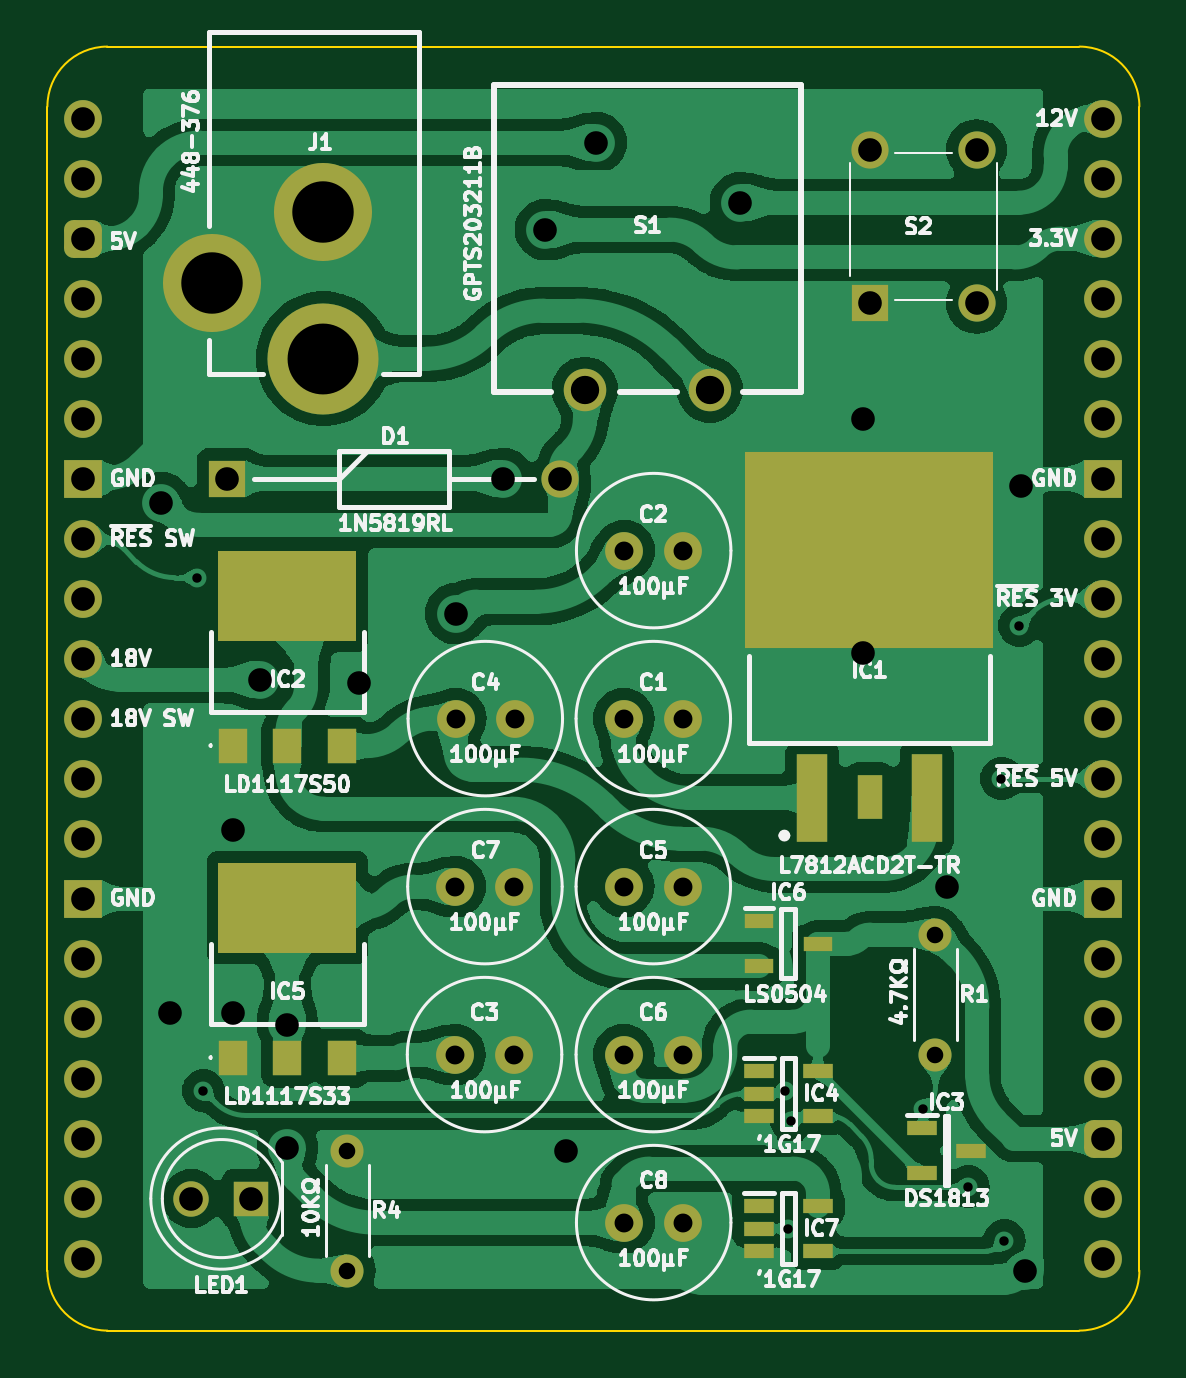
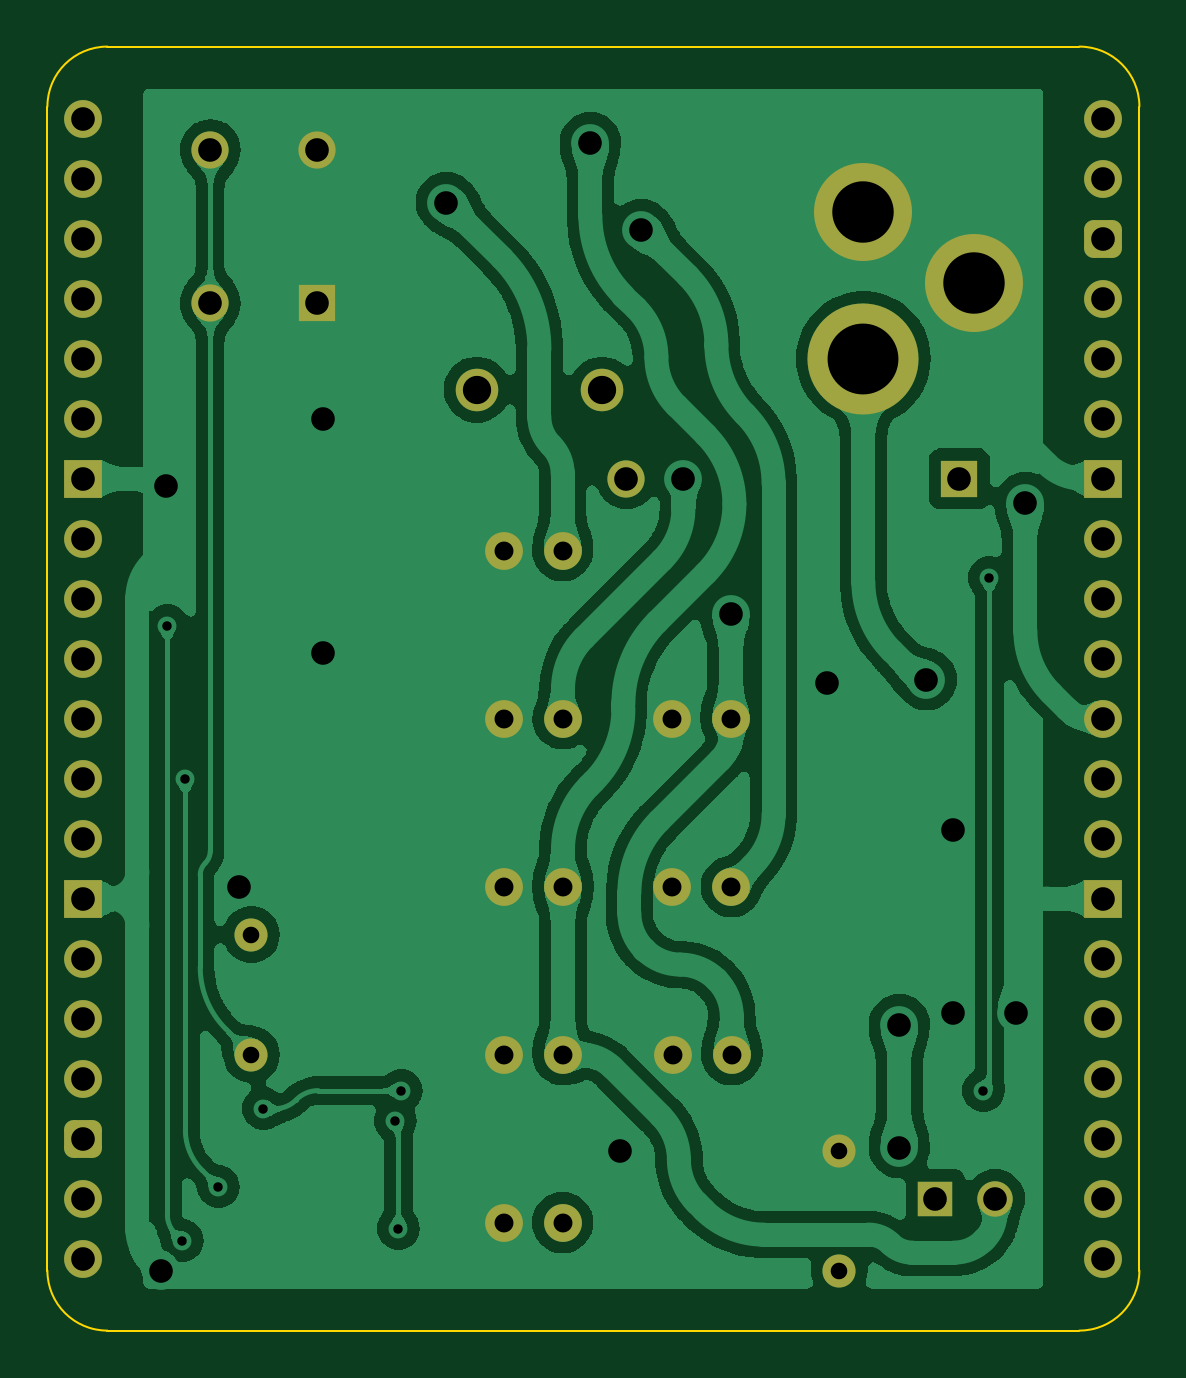
Circuit board: 9 layer files. Board 46.2 x 54.4 mm.
- bottom_copper: Power and Reset-B_Cu.gbl (136707 bytes)
- bottom_mask: Power and Reset-B_Mask.gbs (3530 bytes)
- bottom_silk: Power and Reset-B_Silkscreen.gbo (457 bytes)
- outline: Power and Reset-Edge_Cuts.gm1 (951 bytes)
- top_copper: Power and Reset-F_Cu.gtl (189876 bytes)
- top_mask: Power and Reset-F_Mask.gts (4584 bytes)
- top_silk: Power and Reset-F_Silkscreen.gto (115133 bytes)
- drill: Power and Reset-NPTH.drl (265 bytes)
- drill: Power and Reset-PTH.drl (1941 bytes)

=== bottom_copper: Power and Reset-B_Cu.gbl (136707 bytes, source omitted) ===
=== bottom_mask: Power and Reset-B_Mask.gbs ===
%TF.GenerationSoftware,KiCad,Pcbnew,8.0.7*%
%TF.CreationDate,2025-05-21T11:40:48+02:00*%
%TF.ProjectId,Power and Reset,506f7765-7220-4616-9e64-205265736574,V1*%
%TF.SameCoordinates,Original*%
%TF.FileFunction,Soldermask,Bot*%
%TF.FilePolarity,Negative*%
%FSLAX46Y46*%
G04 Gerber Fmt 4.6, Leading zero omitted, Abs format (unit mm)*
G04 Created by KiCad (PCBNEW 8.0.7) date 2025-05-21 11:40:48*
%MOMM*%
%LPD*%
G01*
G04 APERTURE LIST*
G04 Aperture macros list*
%AMRoundRect*
0 Rectangle with rounded corners*
0 $1 Rounding radius*
0 $2 $3 $4 $5 $6 $7 $8 $9 X,Y pos of 4 corners*
0 Add a 4 corners polygon primitive as box body*
4,1,4,$2,$3,$4,$5,$6,$7,$8,$9,$2,$3,0*
0 Add four circle primitives for the rounded corners*
1,1,$1+$1,$2,$3*
1,1,$1+$1,$4,$5*
1,1,$1+$1,$6,$7*
1,1,$1+$1,$8,$9*
0 Add four rect primitives between the rounded corners*
20,1,$1+$1,$2,$3,$4,$5,0*
20,1,$1+$1,$4,$5,$6,$7,0*
20,1,$1+$1,$6,$7,$8,$9,0*
20,1,$1+$1,$8,$9,$2,$3,0*%
G04 Aperture macros list end*
%ADD10R,1.575000X1.575000*%
%ADD11C,1.575000*%
%ADD12R,1.500000X1.500000*%
%ADD13C,1.500000*%
%ADD14C,1.600000*%
%ADD15C,1.400000*%
%ADD16O,1.400000X1.400000*%
%ADD17C,4.700000*%
%ADD18C,4.150000*%
%ADD19C,1.800000*%
%ADD20O,1.600000X1.600000*%
%ADD21RoundRect,0.400000X-0.400000X-0.400000X0.400000X-0.400000X0.400000X0.400000X-0.400000X0.400000X0*%
%ADD22R,1.600000X1.600000*%
%ADD23RoundRect,0.400000X0.400000X0.400000X-0.400000X0.400000X-0.400000X-0.400000X0.400000X-0.400000X0*%
G04 APERTURE END LIST*
D10*
%TO.C,S2*%
X33310000Y-7822000D03*
D11*
X33310000Y-1322000D03*
X37810001Y-7822000D03*
X37810000Y-1321999D03*
%TD*%
D12*
%TO.C,LED1*%
X7112000Y-45720000D03*
D13*
X4572000Y-45720000D03*
%TD*%
D14*
%TO.C,C8*%
X22892000Y-46736000D03*
X25392000Y-46736000D03*
%TD*%
D15*
%TO.C,R4*%
X11176000Y-43688000D03*
D16*
X11176000Y-48768000D03*
%TD*%
D17*
%TO.C,J1*%
X10160000Y-10160001D03*
D18*
X5460000Y-6960001D03*
X10160000Y-3960001D03*
%TD*%
D14*
%TO.C,C6*%
X22876000Y-39624000D03*
X25376000Y-39624000D03*
%TD*%
D10*
%TO.C,D1*%
X6096000Y-15240000D03*
D11*
X20196000Y-15240000D03*
%TD*%
D14*
%TO.C,C7*%
X15748000Y-32512000D03*
X18248000Y-32512000D03*
%TD*%
%TO.C,C1*%
X22876000Y-25400000D03*
X25376000Y-25400000D03*
%TD*%
D15*
%TO.C,R1*%
X36068000Y-34544000D03*
D16*
X36068000Y-39624000D03*
%TD*%
D14*
%TO.C,C5*%
X22876000Y-32512000D03*
X25376000Y-32512000D03*
%TD*%
D19*
%TO.C,S1*%
X21226000Y-11476000D03*
X26526000Y-11476000D03*
%TD*%
D14*
%TO.C,J2*%
X0Y0D03*
D20*
X0Y-2540000D03*
D21*
X0Y-5080000D03*
D20*
X0Y-7620000D03*
X0Y-10160000D03*
X0Y-12700000D03*
D22*
X0Y-15240000D03*
D20*
X0Y-17780000D03*
X0Y-20320000D03*
X0Y-22860000D03*
X0Y-25400000D03*
X0Y-27940000D03*
X0Y-30480000D03*
D22*
X0Y-33020000D03*
D20*
X0Y-35560000D03*
X0Y-38100000D03*
X0Y-40640000D03*
X0Y-43180000D03*
X0Y-45720000D03*
X0Y-48260000D03*
%TD*%
D14*
%TO.C,C4*%
X15764000Y-25400000D03*
X18264000Y-25400000D03*
%TD*%
%TO.C,C3*%
X15732000Y-39624000D03*
X18232000Y-39624000D03*
%TD*%
%TO.C,J3*%
X43180000Y-48260000D03*
D20*
X43180000Y-45720000D03*
D23*
X43180000Y-43180000D03*
D20*
X43180000Y-40640000D03*
X43180000Y-38100000D03*
X43180000Y-35560000D03*
D22*
X43180000Y-33020000D03*
D20*
X43180000Y-30480000D03*
X43180000Y-27940000D03*
X43180000Y-25400000D03*
X43180000Y-22860000D03*
X43180000Y-20320000D03*
X43180000Y-17780000D03*
D22*
X43180000Y-15240000D03*
D20*
X43180000Y-12700000D03*
X43180000Y-10160000D03*
X43180000Y-7620000D03*
X43180000Y-5080000D03*
X43180000Y-2540000D03*
X43180000Y0D03*
%TD*%
D14*
%TO.C,C2*%
X22891999Y-18288000D03*
X25391999Y-18288000D03*
%TD*%
M02*

=== bottom_silk: Power and Reset-B_Silkscreen.gbo ===
%TF.GenerationSoftware,KiCad,Pcbnew,8.0.7*%
%TF.CreationDate,2025-05-21T11:40:48+02:00*%
%TF.ProjectId,Power and Reset,506f7765-7220-4616-9e64-205265736574,V1*%
%TF.SameCoordinates,Original*%
%TF.FileFunction,Legend,Bot*%
%TF.FilePolarity,Positive*%
%FSLAX46Y46*%
G04 Gerber Fmt 4.6, Leading zero omitted, Abs format (unit mm)*
G04 Created by KiCad (PCBNEW 8.0.7) date 2025-05-21 11:40:48*
%MOMM*%
%LPD*%
G01*
G04 APERTURE LIST*
G04 APERTURE END LIST*
M02*

=== outline: Power and Reset-Edge_Cuts.gm1 ===
%TF.GenerationSoftware,KiCad,Pcbnew,8.0.7*%
%TF.CreationDate,2025-05-21T11:40:48+02:00*%
%TF.ProjectId,Power and Reset,506f7765-7220-4616-9e64-205265736574,V1*%
%TF.SameCoordinates,Original*%
%TF.FileFunction,Profile,NP*%
%FSLAX46Y46*%
G04 Gerber Fmt 4.6, Leading zero omitted, Abs format (unit mm)*
G04 Created by KiCad (PCBNEW 8.0.7) date 2025-05-21 11:40:48*
%MOMM*%
%LPD*%
G01*
G04 APERTURE LIST*
%TA.AperFunction,Profile*%
%ADD10C,0.100000*%
%TD*%
G04 APERTURE END LIST*
D10*
X-1524000Y508000D02*
G75*
G02*
X1016000Y3048000I2540000J0D01*
G01*
X-1524000Y508000D02*
X-1524000Y-48768000D01*
X1016000Y-51308000D02*
G75*
G02*
X-1524000Y-48768000I0J2540000D01*
G01*
X44704000Y-48768000D02*
G75*
G02*
X42164000Y-51308000I-2540000J0D01*
G01*
X42164000Y-51308000D02*
X1016000Y-51308000D01*
X42164000Y3048000D02*
X1016000Y3048000D01*
X42164000Y3048000D02*
G75*
G02*
X44704000Y508000I-100J-2540100D01*
G01*
X44704000Y508000D02*
X44704000Y-48768000D01*
M02*

=== top_copper: Power and Reset-F_Cu.gtl (189876 bytes, source omitted) ===
=== top_mask: Power and Reset-F_Mask.gts ===
%TF.GenerationSoftware,KiCad,Pcbnew,8.0.7*%
%TF.CreationDate,2025-05-21T11:40:48+02:00*%
%TF.ProjectId,Power and Reset,506f7765-7220-4616-9e64-205265736574,V1*%
%TF.SameCoordinates,Original*%
%TF.FileFunction,Soldermask,Top*%
%TF.FilePolarity,Negative*%
%FSLAX46Y46*%
G04 Gerber Fmt 4.6, Leading zero omitted, Abs format (unit mm)*
G04 Created by KiCad (PCBNEW 8.0.7) date 2025-05-21 11:40:48*
%MOMM*%
%LPD*%
G01*
G04 APERTURE LIST*
G04 Aperture macros list*
%AMRoundRect*
0 Rectangle with rounded corners*
0 $1 Rounding radius*
0 $2 $3 $4 $5 $6 $7 $8 $9 X,Y pos of 4 corners*
0 Add a 4 corners polygon primitive as box body*
4,1,4,$2,$3,$4,$5,$6,$7,$8,$9,$2,$3,0*
0 Add four circle primitives for the rounded corners*
1,1,$1+$1,$2,$3*
1,1,$1+$1,$4,$5*
1,1,$1+$1,$6,$7*
1,1,$1+$1,$8,$9*
0 Add four rect primitives between the rounded corners*
20,1,$1+$1,$2,$3,$4,$5,0*
20,1,$1+$1,$4,$5,$6,$7,0*
20,1,$1+$1,$6,$7,$8,$9,0*
20,1,$1+$1,$8,$9,$2,$3,0*%
G04 Aperture macros list end*
%ADD10R,1.575000X1.575000*%
%ADD11C,1.575000*%
%ADD12R,1.500000X1.500000*%
%ADD13C,1.500000*%
%ADD14C,1.600000*%
%ADD15C,1.400000*%
%ADD16O,1.400000X1.400000*%
%ADD17C,4.700000*%
%ADD18C,4.150000*%
%ADD19R,1.250000X0.600000*%
%ADD20R,1.200000X1.500000*%
%ADD21R,5.842000X3.810000*%
%ADD22C,1.800000*%
%ADD23O,1.600000X1.600000*%
%ADD24RoundRect,0.400000X-0.400000X-0.400000X0.400000X-0.400000X0.400000X0.400000X-0.400000X0.400000X0*%
%ADD25R,1.600000X1.600000*%
%ADD26RoundRect,0.400000X0.400000X0.400000X-0.400000X0.400000X-0.400000X-0.400000X0.400000X-0.400000X0*%
%ADD27R,1.200000X0.600000*%
%ADD28R,1.287000X3.750000*%
%ADD29R,1.033000X1.890000*%
%ADD30R,10.500000X8.300000*%
G04 APERTURE END LIST*
D10*
%TO.C,S2*%
X33310000Y-7822000D03*
D11*
X33310000Y-1322000D03*
X37810001Y-7822000D03*
X37810000Y-1321999D03*
%TD*%
D12*
%TO.C,LED1*%
X7112000Y-45720000D03*
D13*
X4572000Y-45720000D03*
%TD*%
D14*
%TO.C,C8*%
X22892000Y-46736000D03*
X25392000Y-46736000D03*
%TD*%
D15*
%TO.C,R4*%
X11176000Y-43688000D03*
D16*
X11176000Y-48768000D03*
%TD*%
D17*
%TO.C,J1*%
X10160000Y-10160001D03*
D18*
X5460000Y-6960001D03*
X10160000Y-3960001D03*
%TD*%
D19*
%TO.C,IC4*%
X28595000Y-40325000D03*
X28595000Y-41275000D03*
X28595000Y-42225000D03*
X31095000Y-42225000D03*
X31095000Y-40325000D03*
%TD*%
D14*
%TO.C,C6*%
X22876000Y-39624000D03*
X25376000Y-39624000D03*
%TD*%
D10*
%TO.C,D1*%
X6096000Y-15240000D03*
D11*
X20196000Y-15240000D03*
%TD*%
D20*
%TO.C,IC2*%
X6336000Y-26568000D03*
X8636000Y-26568000D03*
X10936000Y-26568000D03*
D21*
X8636000Y-20193000D03*
%TD*%
D14*
%TO.C,C7*%
X15748000Y-32512000D03*
X18248000Y-32512000D03*
%TD*%
%TO.C,C1*%
X22876000Y-25400000D03*
X25376000Y-25400000D03*
%TD*%
D15*
%TO.C,R1*%
X36068000Y-34544000D03*
D16*
X36068000Y-39624000D03*
%TD*%
D19*
%TO.C,IC3*%
X35492000Y-42738000D03*
X35492000Y-44638000D03*
X37592000Y-43688000D03*
%TD*%
D14*
%TO.C,C5*%
X22876000Y-32512000D03*
X25376000Y-32512000D03*
%TD*%
D22*
%TO.C,S1*%
X21226000Y-11476000D03*
X26526000Y-11476000D03*
%TD*%
D14*
%TO.C,J2*%
X0Y0D03*
D23*
X0Y-2540000D03*
D24*
X0Y-5080000D03*
D23*
X0Y-7620000D03*
X0Y-10160000D03*
X0Y-12700000D03*
D25*
X0Y-15240000D03*
D23*
X0Y-17780000D03*
X0Y-20320000D03*
X0Y-22860000D03*
X0Y-25400000D03*
X0Y-27940000D03*
X0Y-30480000D03*
D25*
X0Y-33020000D03*
D23*
X0Y-35560000D03*
X0Y-38100000D03*
X0Y-40640000D03*
X0Y-43180000D03*
X0Y-45720000D03*
X0Y-48260000D03*
%TD*%
D14*
%TO.C,C4*%
X15764000Y-25400000D03*
X18264000Y-25400000D03*
%TD*%
%TO.C,C3*%
X15732000Y-39624000D03*
X18232000Y-39624000D03*
%TD*%
D20*
%TO.C,IC5*%
X6336000Y-39776000D03*
X8636000Y-39776000D03*
X10936000Y-39776000D03*
D21*
X8636000Y-33401000D03*
%TD*%
D14*
%TO.C,J3*%
X43180000Y-48260000D03*
D23*
X43180000Y-45720000D03*
D26*
X43180000Y-43180000D03*
D23*
X43180000Y-40640000D03*
X43180000Y-38100000D03*
X43180000Y-35560000D03*
D25*
X43180000Y-33020000D03*
D23*
X43180000Y-30480000D03*
X43180000Y-27940000D03*
X43180000Y-25400000D03*
X43180000Y-22860000D03*
X43180000Y-20320000D03*
X43180000Y-17780000D03*
D25*
X43180000Y-15240000D03*
D23*
X43180000Y-12700000D03*
X43180000Y-10160000D03*
X43180000Y-7620000D03*
X43180000Y-5080000D03*
X43180000Y-2540000D03*
X43180000Y0D03*
%TD*%
D14*
%TO.C,C2*%
X22891999Y-18288000D03*
X25391999Y-18288000D03*
%TD*%
D27*
%TO.C,IC6*%
X28595000Y-33975000D03*
X28595000Y-35875000D03*
X31095000Y-34925000D03*
%TD*%
D19*
%TO.C,IC7*%
X28595000Y-46040000D03*
X28595000Y-46990000D03*
X28595000Y-47940000D03*
X31095000Y-47940000D03*
X31095000Y-46040000D03*
%TD*%
D28*
%TO.C,IC1*%
X30852500Y-28752000D03*
D29*
X33282500Y-28702000D03*
D28*
X35695500Y-28752000D03*
D30*
X33274000Y-18252000D03*
%TD*%
M02*

=== top_silk: Power and Reset-F_Silkscreen.gto (115133 bytes, source omitted) ===
=== drill: Power and Reset-NPTH.drl ===
M48
; DRILL file {KiCad 8.0.7} date 2025-05-21T11:40:50+0200
; FORMAT={-:-/ absolute / inch / decimal}
; #@! TF.CreationDate,2025-05-21T11:40:50+02:00
; #@! TF.GenerationSoftware,Kicad,Pcbnew,8.0.7
; #@! TF.FileFunction,NonPlated,1,2,NPTH
FMAT,2
INCH
%
G90
G05
M30

=== drill: Power and Reset-PTH.drl ===
M48
; DRILL file {KiCad 8.0.7} date 2025-05-21T11:40:50+0200
; FORMAT={-:-/ absolute / inch / decimal}
; #@! TF.CreationDate,2025-05-21T11:40:50+02:00
; #@! TF.GenerationSoftware,Kicad,Pcbnew,8.0.7
; #@! TF.FileFunction,Plated,1,2,PTH
FMAT,2
INCH
; #@! TA.AperFunction,Plated,PTH,ViaDrill
T1C0.0157
; #@! TA.AperFunction,Plated,PTH,ComponentDrill
T2C0.0276
; #@! TA.AperFunction,Plated,PTH,ComponentDrill
T3C0.0315
; #@! TA.AperFunction,Plated,PTH,ViaDrill
T4C0.0394
; #@! TA.AperFunction,Plated,PTH,ComponentDrill
T5C0.0394
; #@! TA.AperFunction,Plated,PTH,ComponentDrill
T6C0.0472
; #@! TA.AperFunction,Plated,PTH,ComponentDrill
T7C0.1024
; #@! TA.AperFunction,Plated,PTH,ComponentDrill
T8C0.1181
%
G90
G05
T1
X0.19Y-0.765
X0.2Y-1.62
X1.17Y-1.62
X1.175Y-1.85
X1.18Y-1.67
X1.4Y-1.65
X1.475Y-1.78
X1.53Y-1.1
X1.535Y-1.87
X1.56Y-0.845
T2
X0.44Y-1.72
X0.44Y-1.92
X1.42Y-1.36
X1.42Y-1.56
T3
X0.6194Y-1.56
X0.62Y-1.28
X0.6206Y-1.0
X0.7178Y-1.56
X0.7184Y-1.28
X0.7191Y-1.0
X0.9006Y-1.0
X0.9006Y-1.28
X0.9006Y-1.56
X0.9013Y-0.72
X0.9013Y-1.84
X0.9991Y-1.0
X0.9991Y-1.28
X0.9991Y-1.56
X0.9997Y-0.72
X0.9997Y-1.84
T4
X0.1301Y-0.6401
X0.145Y-1.49
X0.25Y-1.185
X0.25Y-1.49
X0.295Y-0.935
X0.34Y-1.51
X0.34Y-1.715
X0.46Y-0.94
X0.6206Y-0.825
X0.7Y-0.6
X0.77Y-0.185
X0.805Y-1.72
X0.855Y-0.04
X1.095Y-0.14
X1.3Y-0.5
X1.3Y-0.89
X1.44Y-1.28
X1.5625Y-0.6125
X1.57Y-1.92
T5
X0.0Y0.0
X0.0Y-0.1
X0.0Y-0.2
X0.0Y-0.3
X0.0Y-0.4
X0.0Y-0.5
X0.0Y-0.6
X0.0Y-0.7
X0.0Y-0.8
X0.0Y-0.9
X0.0Y-1.0
X0.0Y-1.1
X0.0Y-1.2
X0.0Y-1.3
X0.0Y-1.4
X0.0Y-1.5
X0.0Y-1.6
X0.0Y-1.7
X0.0Y-1.8
X0.0Y-1.9
X0.18Y-1.8
X0.24Y-0.6
X0.28Y-1.8
X0.7951Y-0.6
X1.3114Y-0.052
X1.3114Y-0.308
X1.4886Y-0.052
X1.4886Y-0.308
X1.7Y0.0
X1.7Y-0.1
X1.7Y-0.2
X1.7Y-0.3
X1.7Y-0.4
X1.7Y-0.5
X1.7Y-0.6
X1.7Y-0.7
X1.7Y-0.8
X1.7Y-0.9
X1.7Y-1.0
X1.7Y-1.1
X1.7Y-1.2
X1.7Y-1.3
X1.7Y-1.4
X1.7Y-1.5
X1.7Y-1.6
X1.7Y-1.7
X1.7Y-1.8
X1.7Y-1.9
T6
X0.8357Y-0.4518
X1.0443Y-0.4518
T7
X0.215Y-0.274
X0.4Y-0.1559
T8
X0.4Y-0.4
M30
